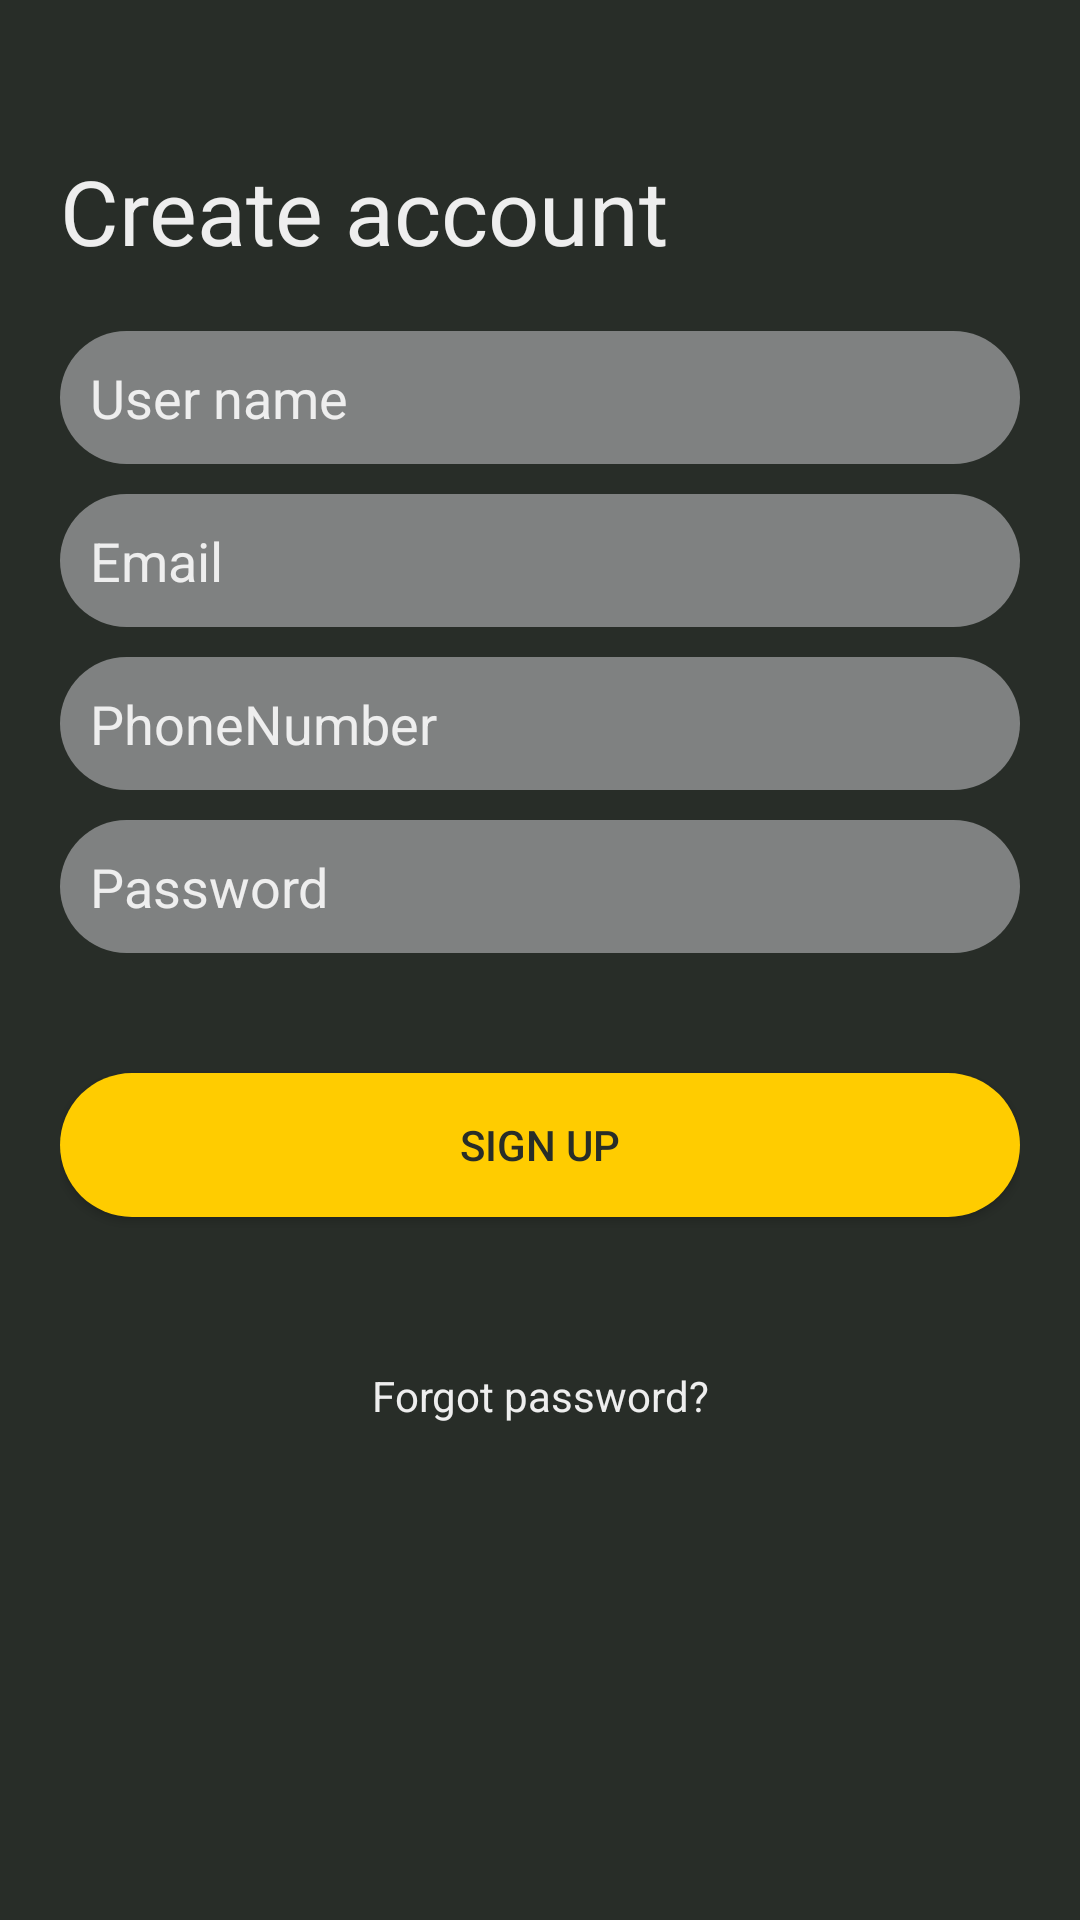

Produce the Android XML layout that renders to this screen, including the resource entries it uses.
<!-- AndroidManifest.xml: application theme AppTheme -->
<!-- res/layout/sign_up_activity.xml -->
<?xml version="1.0" encoding="utf-8"?>
<androidx.constraintlayout.widget.ConstraintLayout
        xmlns:android="http://schemas.android.com/apk/res/android"
        xmlns:app="http://schemas.android.com/apk/res-auto"
        android:orientation="vertical"
        android:layout_width="match_parent"
        android:layout_height="match_parent"
        android:padding="20dp"
        android:background="@color/colorBackGround">

    <ImageView
            android:id="@+id/back_arrow"
            android:layout_width="wrap_content"
            android:layout_height="wrap_content"
            app:layout_constraintTop_toTopOf="parent"
            app:layout_constraintLeft_toLeftOf="parent"
            android:contentDescription="@string/welcome_back"
            android:paddingTop="10dp"
            android:paddingBottom="10dp"
            android:src="@drawable/backspace_white"/>

    <TextView
            android:id="@+id/header"
            android:layout_width="match_parent"
            android:layout_height="wrap_content"
            android:text="@string/create_account"
            android:textColor="@color/colorHalfWhite"
            app:layout_constraintTop_toBottomOf="@+id/back_arrow"
            android:paddingTop="10dp"
            android:paddingBottom="20dp"
            android:textSize="30sp"/>

    <androidx.appcompat.widget.AppCompatEditText
            android:id="@+id/user_name"
            android:layout_width="match_parent"
            android:layout_height="wrap_content"
            app:layout_constraintTop_toBottomOf="@+id/header"
            android:background="@drawable/curved_buttens_style"
            android:backgroundTint="@color/colorButtonBg"
            android:textColor="@color/colorHalfWhite"
            android:textColorHint="@color/colorHalfWhite"
            android:gravity="center_vertical"
            android:hint="@string/usser_name"
            android:padding="10dp"
            android:inputType="number">
    </androidx.appcompat.widget.AppCompatEditText>

    <androidx.appcompat.widget.AppCompatEditText
            android:id="@+id/email"
            android:layout_width="match_parent"
            android:layout_height="wrap_content"
            app:layout_constraintTop_toBottomOf="@+id/user_name"
            android:background="@drawable/curved_buttens_style"
            android:backgroundTint="@color/colorButtonBg"
            android:textColor="@color/colorHalfWhite"
            android:textColorHint="@color/colorHalfWhite"
            android:gravity="center_vertical"
            android:hint="@string/email"
            android:padding="10dp"
            android:layout_marginTop="10dp"
            android:inputType="number">
    </androidx.appcompat.widget.AppCompatEditText>

    <androidx.appcompat.widget.AppCompatEditText
            android:id="@+id/phone_number"
            android:layout_width="match_parent"
            android:layout_height="wrap_content"
            app:layout_constraintTop_toBottomOf="@+id/email"
            android:background="@drawable/curved_buttens_style"
            android:backgroundTint="@color/colorButtonBg"
            android:textColor="@color/colorHalfWhite"
            android:textColorHint="@color/colorHalfWhite"
            android:gravity="center_vertical"
            android:hint="@string/phone_number"
            android:padding="10dp"
            android:layout_marginTop="10dp"
            android:inputType="number">
    </androidx.appcompat.widget.AppCompatEditText>

    <androidx.appcompat.widget.AppCompatEditText
            android:id="@+id/password"
            android:layout_width="match_parent"
            android:layout_height="wrap_content"
            app:layout_constraintTop_toBottomOf="@+id/phone_number"
            android:background="@drawable/curved_buttens_style"
            android:backgroundTint="@color/colorButtonBg"
            android:textColor="@color/colorHalfWhite"
            android:textColorHint="@color/colorHalfWhite"
            android:layout_marginTop="10dp"
            android:hint="@string/password"
            android:padding="10dp"
            android:inputType="textPassword">
    </androidx.appcompat.widget.AppCompatEditText>

    <androidx.appcompat.widget.AppCompatButton
            android:id="@+id/login"
            android:layout_width="match_parent"
            android:layout_height="wrap_content"
            app:layout_constraintTop_toBottomOf="@+id/password"
            android:background="@drawable/curved_buttens_style"
            android:layout_marginBottom="15dp"
            android:layout_marginTop="40dp"
            android:backgroundTint="@color/colorYellow"
            android:textColor="@color/colorBackGround"
            android:transitionName="sign"
            android:text="@string/signup"/>

    <androidx.appcompat.widget.AppCompatButton
            android:id="@+id/sign"
            android:layout_width="match_parent"
            android:layout_height="wrap_content"
            app:layout_constraintTop_toBottomOf="@+id/login"
            android:background="@drawable/curved_buttens_style"
            android:backgroundTint="@color/colorBlack"
            android:textColor="@color/colorWhite"
            android:layout_marginBottom="15dp"
            android:text="@string/login"
            android:visibility="gone"/>

    <TextView
            android:layout_width="match_parent"
            android:layout_height="wrap_content"
            android:gravity="center_horizontal"
            android:text="@string/forgot_password"
            android:textColor="@color/colorHalfWhite"
            app:layout_constraintTop_toBottomOf="@+id/login"
            android:linksClickable="true"
            android:layout_marginTop="50dp"/>

</androidx.constraintlayout.widget.ConstraintLayout>
<!-- resources referenced by this layout -->
<resources>
  <color name="colorBackGround">#282D28</color>
  <color name="colorBlack">#000000</color>
  <color name="colorButtonBg">#7F8181</color>
  <color name="colorHalfWhite">#EEEEEE</color>
  <color name="colorWhite">#FFFFFF</color>
  <color name="colorYellow">#FFCC00</color>
  <!-- drawable curved_buttens_style (drawable) -->
  <?xml version="1.0" encoding="utf-8"?>
  <shape xmlns:android="http://schemas.android.com/apk/res/android"
  android:shape="rectangle">
      <solid android:color="@color/colorAccent"/>
      <corners android:radius="50dp"/>
  </shape>
  <string name="create_account">Create account</string>
  <string name="email">Email</string>
  <string name="forgot_password">Forgot password?</string>
  <string name="login">Login</string>
  <string name="password">Password</string>
  <string name="phone_number">PhoneNumber</string>
  <string name="signup">Sign up</string>
  <string name="usser_name">User name</string>
  <string name="welcome_back">Welcome back</string>
  <style name="AppTheme" parent="Theme.AppCompat.Light.NoActionBar">
          
          <item name="colorPrimary">@color/colorPrimary</item>
          <item name="colorAccent">@color/colorBackGround</item>
          <item name="android:windowActivityTransitions">true</item>
          <item name="android:windowTranslucentStatus">true</item>
          <item name="android:windowTranslucentNavigation">true</item>
      </style>
  <color name="colorAccent">#D81B60</color>
  <color name="colorPrimary">#008577</color>
</resources>
